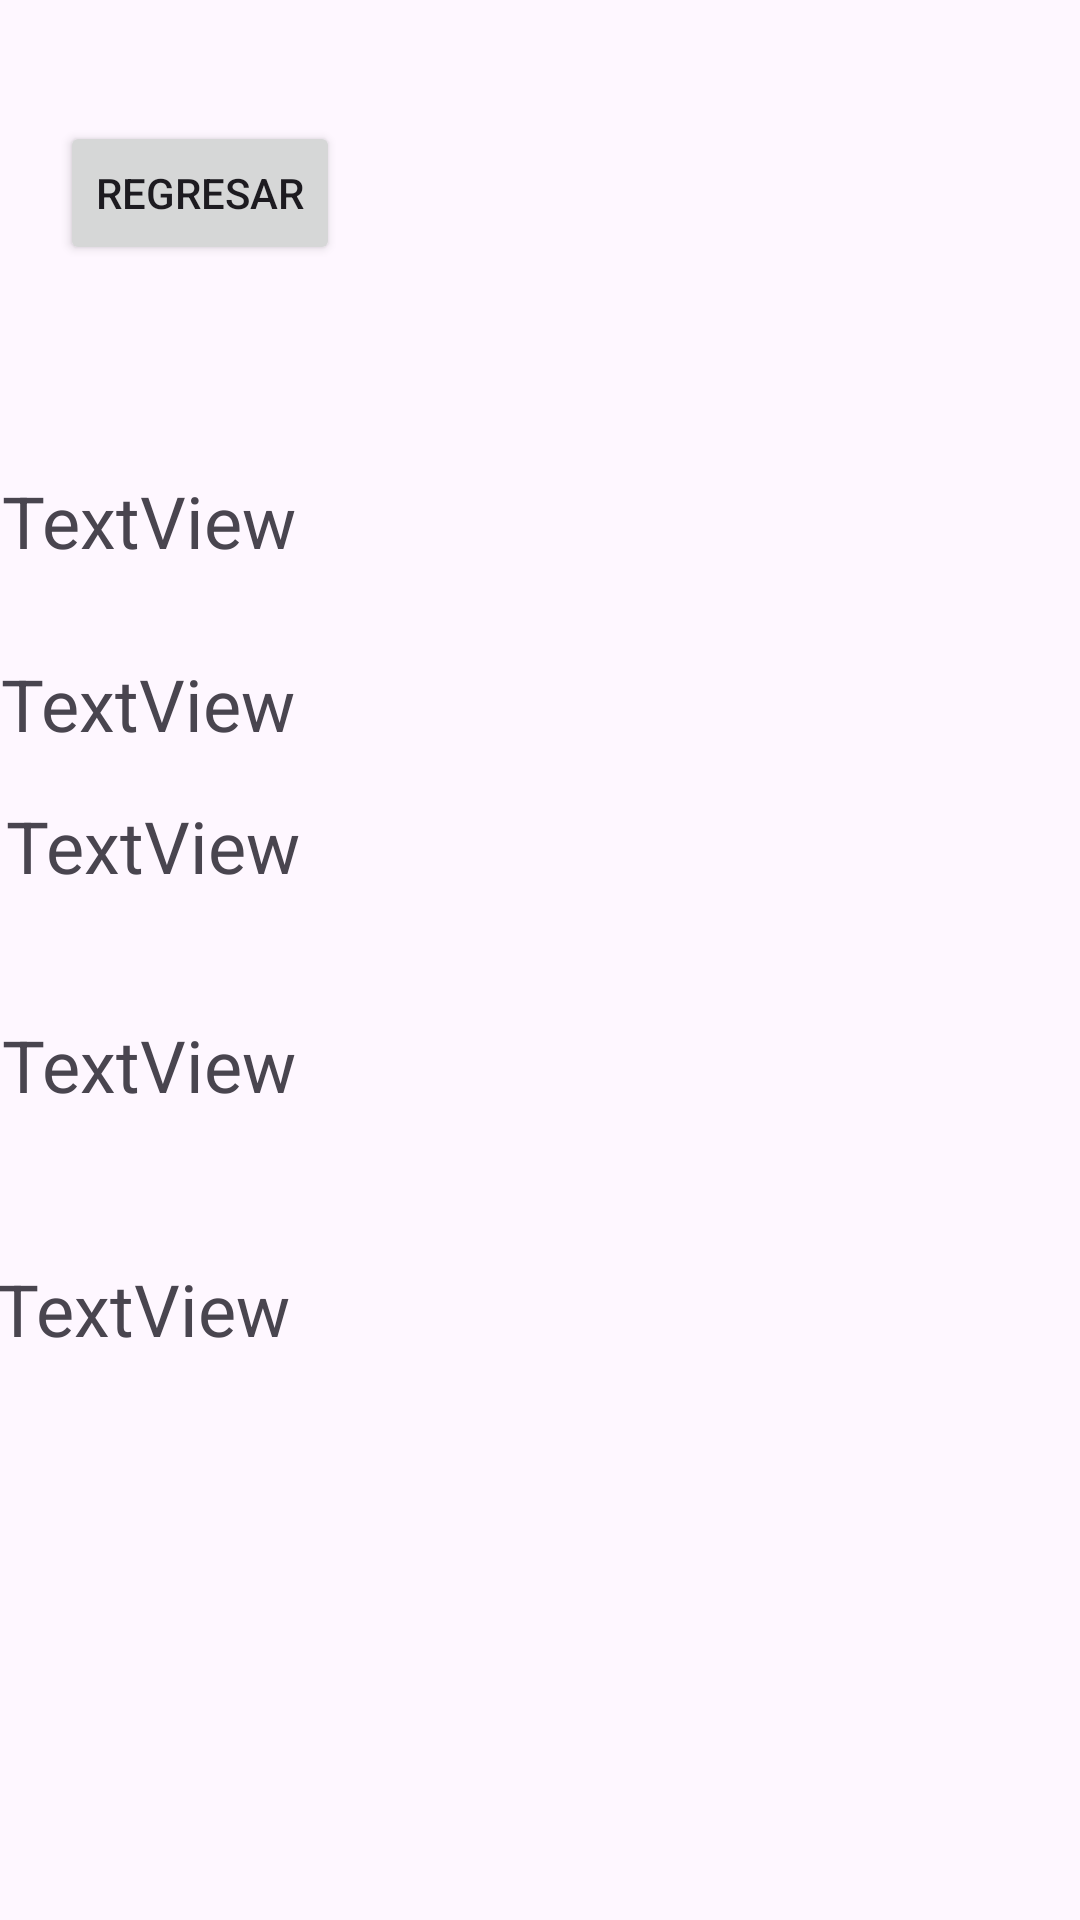

The Android layout XML behind this screen, and the referenced resources:
<!-- AndroidManifest.xml: application theme Theme.ProyectoformativoMateo -->
<!-- res/layout/activity_detalles_paciente.xml -->
<?xml version="1.0" encoding="utf-8"?>
<androidx.constraintlayout.widget.ConstraintLayout xmlns:android="http://schemas.android.com/apk/res/android"
    xmlns:app="http://schemas.android.com/apk/res-auto"
    xmlns:tools="http://schemas.android.com/tools"
    android:id="@+id/main"
    android:layout_width="match_parent"
    android:layout_height="match_parent"
    tools:context=".DetallesPaciente">

    <TextView
        android:id="@+id/tvNombrePaciente"
        android:layout_width="357dp"
        android:layout_height="53dp"
        android:text="TextView"
        android:textSize="24sp"
        app:layout_constraintBottom_toBottomOf="parent"
        app:layout_constraintEnd_toEndOf="parent"
        app:layout_constraintHorizontal_bias="0.192"
        app:layout_constraintStart_toStartOf="parent"
        app:layout_constraintTop_toTopOf="parent"
        app:layout_constraintVertical_bias="0.268" />

    <TextView
        android:id="@+id/tvEnfermedadPaciente"
        android:layout_width="352dp"
        android:layout_height="51dp"
        android:text="TextView"
        android:textSize="24sp"
        app:layout_constraintBottom_toBottomOf="parent"
        app:layout_constraintEnd_toEndOf="parent"
        app:layout_constraintHorizontal_bias="0.264"
        app:layout_constraintStart_toStartOf="parent"
        app:layout_constraintTop_toTopOf="parent"
        app:layout_constraintVertical_bias="0.451" />

    <Button
        android:id="@+id/btnDetalleRegresar"
        android:layout_width="wrap_content"
        android:layout_height="wrap_content"
        android:text="Regresar"
        app:layout_constraintBottom_toBottomOf="parent"
        app:layout_constraintEnd_toEndOf="parent"
        app:layout_constraintHorizontal_bias="0.075"
        app:layout_constraintStart_toStartOf="parent"
        app:layout_constraintTop_toTopOf="parent"
        app:layout_constraintVertical_bias="0.068" />

    <TextView
        android:id="@+id/tvMedicinaPaciente"
        android:layout_width="357dp"
        android:layout_height="44dp"
        android:text="TextView"
        android:textSize="24sp"
        app:layout_constraintBottom_toBottomOf="parent"
        app:layout_constraintEnd_toEndOf="parent"
        app:layout_constraintHorizontal_bias="0.264"
        app:layout_constraintStart_toStartOf="parent"
        app:layout_constraintTop_toTopOf="parent"
        app:layout_constraintVertical_bias="0.568" />

    <TextView
        android:id="@+id/tvHabitacionPaciente"
        android:layout_width="370dp"
        android:layout_height="41dp"
        android:text="TextView"
        android:textSize="24sp"
        app:layout_constraintBottom_toBottomOf="parent"
        app:layout_constraintEnd_toEndOf="parent"
        app:layout_constraintHorizontal_bias="0.192"
        app:layout_constraintStart_toStartOf="parent"
        app:layout_constraintTop_toTopOf="parent"
        app:layout_constraintVertical_bias="0.701" />

    <TextView
        android:id="@+id/tvFecha"
        android:layout_width="358dp"
        android:layout_height="45dp"
        android:text="TextView"
        android:textSize="24sp"
        app:layout_constraintBottom_toBottomOf="parent"
        app:layout_constraintEnd_toEndOf="parent"
        app:layout_constraintHorizontal_bias="0.192"
        app:layout_constraintStart_toStartOf="parent"
        app:layout_constraintTop_toTopOf="parent"
        app:layout_constraintVertical_bias="0.367" />
</androidx.constraintlayout.widget.ConstraintLayout>
<!-- resources referenced by this layout -->
<resources>
  <style name="Theme.ProyectoformativoMateo" parent="Base.Theme.ProyectoformativoMateo" />
  <style name="Base.Theme.ProyectoformativoMateo" parent="Theme.Material3.DayNight.NoActionBar">
          
          
      </style>
</resources>
